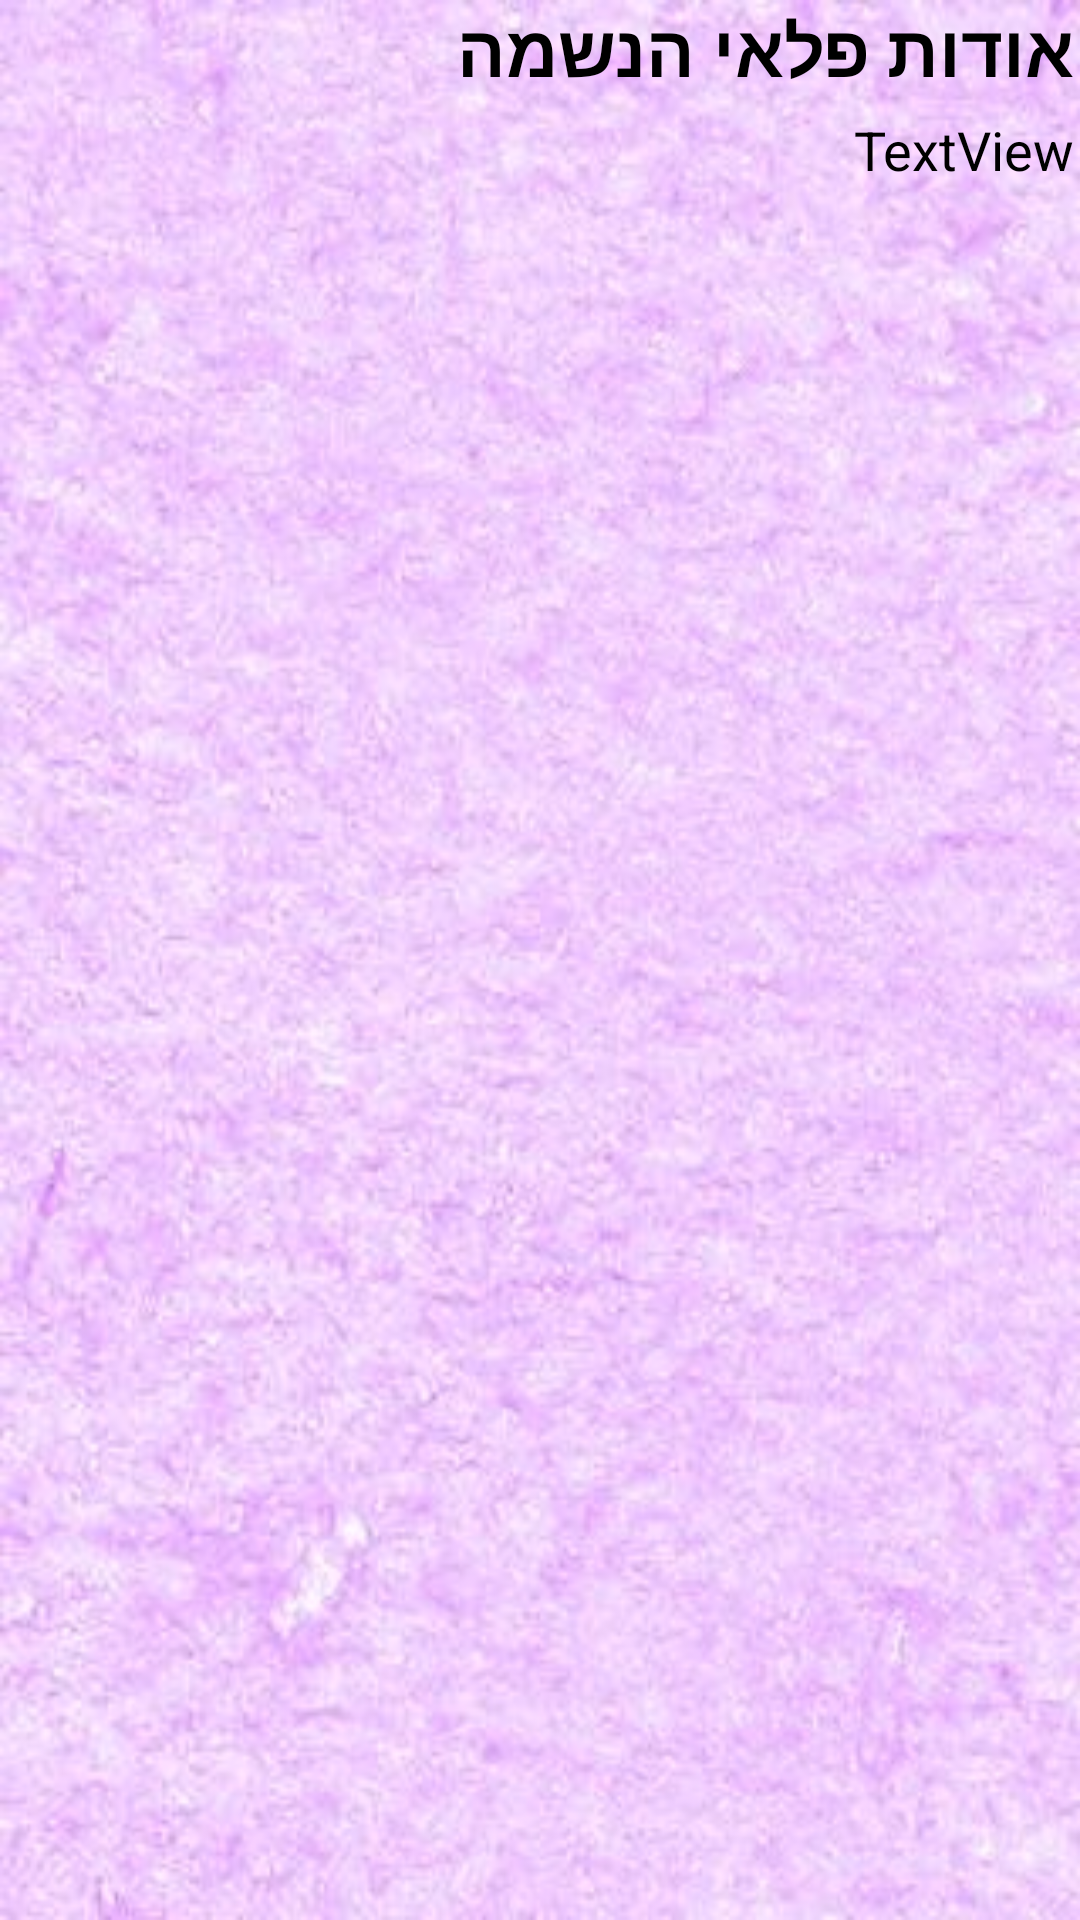

Android layout source for this screen:
<!-- AndroidManifest.xml: application theme MyAppTheme -->
<!-- res/layout/fragment_about.xml -->
<FrameLayout xmlns:android="http://schemas.android.com/apk/res/android"
    xmlns:tools="http://schemas.android.com/tools"
    android:layout_width="match_parent"
    android:layout_height="match_parent"
    tools:context="app.projectortalapplication.viewComponents.AboutFragment"
    android:textDirection="rtl"
    android:background="@drawable/app_back_1">

    
    <ScrollView
        android:layout_width="match_parent"
        android:layout_height="match_parent"
        android:paddingRight="2dp">

        <LinearLayout
            android:layout_width="match_parent"
            android:layout_height="wrap_content"
            android:orientation="vertical" >

            <TextView
                android:layout_width="match_parent"
                android:layout_height="wrap_content"
                android:text="@string/about_title"
                android:id="@+id/aboutTitle"
                android:textStyle="bold"
                android:textSize="24sp"
                android:textColor="@android:color/black"
                android:paddingBottom="5dp" />

            <TextView
                android:text="TextView"
                android:layout_width="match_parent"
                android:layout_height="wrap_content"
                android:id="@+id/aboutContent"
                android:gravity="right|start"
                android:textSize="18sp"
                android:textColor="@android:color/black" />
        </LinearLayout>
    </ScrollView>

</FrameLayout>
<!-- resources referenced by this layout -->
<resources>
  <!-- drawable app_back_1: jpg bitmap (drawable, 49050 bytes) -->
  <string name="about_title">אודות פלאי הנשמה</string>
  <style name="MyAppTheme" parent="Theme.AppCompat.Light.DarkActionBar">
          
          
          
          <item name="colorPrimary">@color/title</item>
           <item name="colorPrimaryDark">@color/colorPrimaryDark</item>
           <item name="colorAccent">@color/colorAccent</item>
          
          
           
            
           
          <item name="android:itemBackground">@color/itemBack</item>
          
       </style>
  <color name="title">#2bb7b2</color>
  <color name="colorPrimaryDark">#303F9F</color>
  <color name="colorAccent">#FF4081</color>
  <color name="itemBack">#7089c4</color>
</resources>
